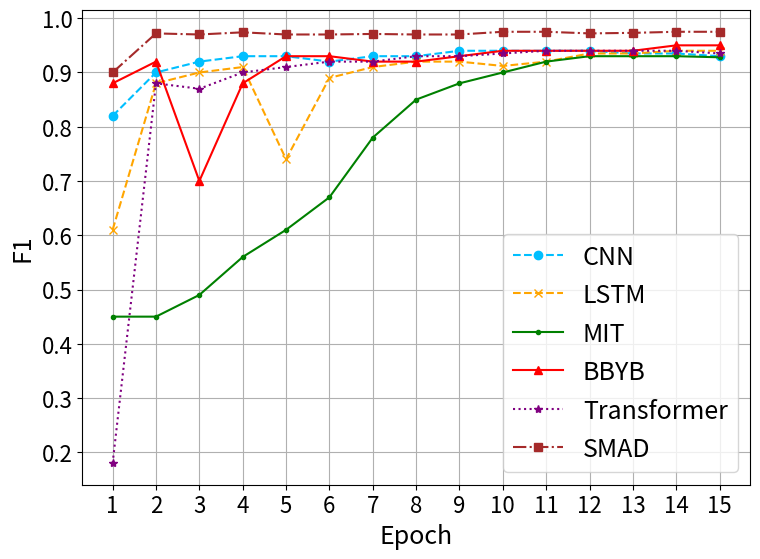

Write Python code to recreate this figure.
# import matplotlib.pyplot as plt
#
# # Epoch 数
# epochs = list(range(1, 16))
#
# # # 模型对应的 Multi Accuracy 数据
# # cnn_acc = [0.58, 0.67, 0.72, 0.75, 0.78, 0.78, 0.78, 0.78, 0.78, 0.78, 0.78, 0.78, 0.78, 0.78, 0.78]
# # lstm_acc = [0.70, 0.80, 0.85, 0.87, 0.88, 0.89, 0.90, 0.88, 0.89, 0.89, 0.90, 0.90, 0.90, 0.90, 0.91]
# # mit_acc = [0.88, 0.90, 0.91, 0.91, 0.91, 0.91, 0.91, 0.92, 0.92, 0.92, 0.92, 0.92, 0.92, 0.92, 0.93]
# # bbyb_acc = [0.55, 0.70, 0.80, 0.82, 0.85, 0.88, 0.89, 0.89, 0.88, 0.88, 0.89, 0.89, 0.90, 0.91, 0.91]
# # transformer_acc = [0.83, 0.85, 0.86, 0.87, 0.87, 0.88, 0.88, 0.88, 0.88, 0.89, 0.89, 0.89, 0.89, 0.89, 0.90]
# # smad_acc = [0.91, 0.92, 0.93, 0.93, 0.93, 0.93, 0.93, 0.93, 0.93, 0.93, 0.93, 0.93, 0.93, 0.93, 0.93]
#
# # CNN (Blue, Dotted)
# cnn_acc = [0.850, 0.920, 0.930, 0.940, 0.945, 0.940, 0.950, 0.945, 0.950, 0.950, 0.950, 0.940, 0.940, 0.940, 0.940]
#
# # LSTM (Orange, Dashed)
# lstm_acc = [0.700, 0.920, 0.930, 0.940, 0.660, 0.900, 0.930, 0.930, 0.940, 0.945, 0.945, 0.935, 0.930, 0.925, 0.925]
#
# # MIT (Green, Dashed)
# mit_acc = [0.500, 0.500, 0.640, 0.690, 0.720, 0.750, 0.810, 0.870, 0.890, 0.905, 0.920, 0.925, 0.930, 0.930, 0.930]
#
# # BBBYB (Red, Dashed)
# bbyb_acc = [0.880, 0.950, 0.760, 0.930, 0.950, 0.950, 0.940, 0.940, 0.950, 0.955, 0.955, 0.950, 0.950, 0.945, 0.940]
#
# # Transformer (Purple, Dotted)
# transformer_acc = [0.550, 0.820, 0.860, 0.890, 0.910, 0.915, 0.920, 0.920, 0.930, 0.940, 0.950, 0.950, 0.950, 0.950, 0.945]
#
# # SMAD (Brown, Dashed)
# smad_acc = [0.890, 0.960, 0.960, 0.960, 0.960, 0.970, 0.970, 0.970, 0.970, 0.965, 0.965, 0.970, 0.970, 0.970, 0.970]
#
#
# # 绘图
# plt.figure(figsize=(8, 6))
# plt.plot(epochs, cnn_acc, label="CNN", linestyle="--", color="deepskyblue", marker='o')
# plt.plot(epochs, lstm_acc, label="LSTM", linestyle="--", color="orange", marker='x')
# plt.plot(epochs, mit_acc, label="MIT", linestyle="-", color="green", marker='.')
# plt.plot(epochs, bbyb_acc, label="BBYB", linestyle="-", color="red", marker='^')
# plt.plot(epochs, transformer_acc, label="Transformer", linestyle=":", color="purple", marker='*')
# plt.plot(epochs, smad_acc, label="SMAD", linestyle="-.", color="brown", marker='s')
#
# # 图例、标签和网格
# plt.legend(loc="lower right")
# plt.xlabel("Epoch")
# plt.ylabel("Multi Accuracy")
# plt.title("Model Multi Accuracy over Epochs")
# plt.grid(True)
#
# # 保存图像
# plt.savefig("multi_accuracy_plot.png", dpi=300)
#
# # 显示图像
# plt.show()
import matplotlib.pyplot as plt

# ===== 全局设置 =====
# ===== 全局设置 =====
plt.rcParams.update({
    "font.size": 20,           # 全局字体
    "axes.titlesize": 18,      # 标题字体
    "axes.labelsize": 18,      # 坐标轴标签字体
    "xtick.labelsize": 16,     # X轴刻度字体
    "ytick.labelsize": 16,     # Y轴刻度字体
    "legend.fontsize": 18,     # 图例字体
    "grid.linestyle": "-",    # 网格线样式
    "grid.linewidth": 0.8,     # 主网格线宽
    "grid.alpha": 1          # 主网格透明度
})



# Epoch 数
epochs = list(range(1, 16))
# CNN (Blue, Dotted)
cnn_f1 = [0.820, 0.900, 0.920, 0.930, 0.930, 0.920, 0.930, 0.930, 0.940, 0.940, 0.940, 0.940, 0.935, 0.935, 0.930]

# LSTM (Orange, Dashed)
lstm_f1 = [0.610, 0.880, 0.900, 0.910, 0.740, 0.890, 0.910, 0.920, 0.920, 0.912, 0.920, 0.935, 0.935, 0.940, 0.940]

# MIT (Green, Dashed)
mit_f1 = [0.450, 0.450, 0.490, 0.560, 0.610, 0.670, 0.780, 0.850, 0.880, 0.900, 0.920, 0.930, 0.930, 0.930, 0.928]

# BBYB (Red, Dashed)
bbyb_f1 = [0.880, 0.920, 0.700, 0.880, 0.930, 0.930, 0.920, 0.920, 0.930, 0.940, 0.940, 0.940, 0.940, 0.950, 0.950]

# Transformer (Purple, Dotted)
transformer_f1 = [0.180, 0.880, 0.870, 0.900, 0.910, 0.920, 0.920, 0.930, 0.930, 0.935, 0.940, 0.940, 0.940, 0.940, 0.935]

# SMAD (Brown, Dashed)
smad_f1 = [0.900, 0.972, 0.970, 0.974, 0.970, 0.970, 0.971, 0.970, 0.970, 0.975, 0.975, 0.972, 0.973, 0.975, 0.975]

# 绘图
plt.figure(figsize=(8, 6))
plt.plot(epochs, cnn_f1, label="CNN", linestyle="--", color="deepskyblue", marker='o')
plt.plot(epochs, lstm_f1, label="LSTM", linestyle="--", color="orange", marker='x')
plt.plot(epochs, mit_f1, label="MIT", linestyle="-", color="green", marker='.')
plt.plot(epochs, bbyb_f1, label="BBYB", linestyle="-", color="red", marker='^')
plt.plot(epochs, transformer_f1, label="Transformer", linestyle=":", color="purple", marker='*')
plt.plot(epochs, smad_f1, label="SMAD", linestyle="-.", color="brown", marker='s')

# 图例、标签和网格
plt.legend(loc="lower right")
plt.xlabel("Epoch")
plt.ylabel("F1")
plt.xticks(epochs)
# plt.title("Model Multi Accuracy over Epochs")
plt.grid(True)

# 保存与显示
plt.tight_layout()
plt.savefig("multi_f1_plot.pdf", dpi=300)
plt.show()
